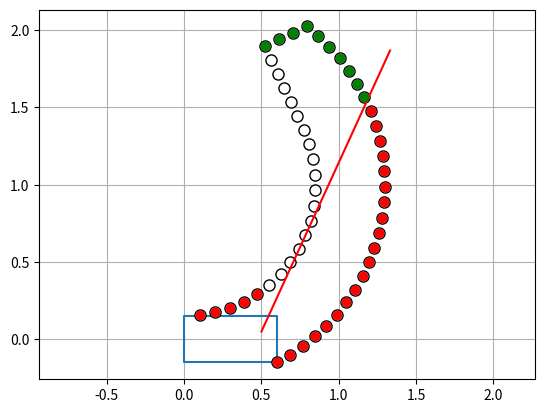

Source code (Python):
from cmath import nan
import numpy as np
import math 

import matplotlib.pyplot as plt

class LiDARParams:
    def __init__(self,**kwargs):
        self.x = kwargs['x'] if 'x' in kwargs else 0
        self.y = kwargs['y'] if 'y' in kwargs else 0

class VehicleParams:
    def __init__(self,**kwargs):
        self.width = kwargs['width'] if 'width' in kwargs else 0
        self.length = kwargs['length'] if 'length' in kwargs else 0
        self.rear_axle_offset = kwargs['rear_axle_offset'] if 'rear_axle_offset' in kwargs else self.length/2

        self.P_0 = np.array([-self.length/2+self.rear_axle_offset, 0 ])
        self.P_FR = np.array([self.length/2, -self.width/2 ]) - self.P_0
        self.P_FL = np.array([self.length/2, self.width/2 ]) - self.P_0
        self.P_RR = np.array([-self.length/2, -self.width/2 ]) - self.P_0
        self.P_RL = np.array([-self.length/2, self.width/2 ]) - self.P_0
        self.P_rl = np.array([-self.length/2+self.rear_axle_offset, self.width/2 ]) - self.P_0
        self.P_rr = np.array([-self.length/2+self.rear_axle_offset, -self.width/2 ]) - self.P_0

class CircularArcParams:
    def __init__(self,**kwargs):
        self.x0 = kwargs['x0'] if 'x0' in kwargs else 0
        self.y0 = kwargs['y0'] if 'y0' in kwargs else 0
        self.xi, self.yi  = kwargs['xi'],  kwargs['yi'] 
        self.xf, self.yf  = kwargs['xf'],  kwargs['yf'] 
        self.radius = kwargs['radius']
        self.sampling_rate = kwargs['sampling_rate']

class LineSegmentParams:
    def __init__(self,**kwargs):
        self.xi, self.yi  = kwargs['xi'],  kwargs['yi'] 
        self.xf, self.yf  = kwargs['xf'],  kwargs['yf'] 
        self.sampling_rate = kwargs['sampling_rate'] 

class CircularFreeSpaceTemplateParams:
    def __init__(self,**kwargs):
        self.min_obstacle_size = kwargs['min_obstacle_size'] if 'min_obstacle_size' in kwargs else 1
        self.time_horizon = kwargs['time_horizon'] if 'time_horizon' in kwargs else 1
        self.radius = kwargs['radius']
        self.nominal_forward_speed = kwargs['nominal_forward_speed']

def create_circular_arc_template(ax, traj_params, vehicle_params):
    T = traj_params.time_horizon
    v = traj_params.nominal_forward_speed
    r = traj_params.radius
    w = v/r
    min_obstacle_size = traj_params.min_obstacle_size
    s, c = math.sin(w*T), math.cos(w*T)
    x0, y0 = 0, traj_params.radius

    # ARC
    xi, yi = vehicle_params.P_FR[0], vehicle_params.P_FR[1]      
    xf, yf = r*s + xi*c - yi*s, xi*s + yi*c + r*(1-c) 
    rp = np.sqrt((r-yi)**2 + xi**2)
    sampling_rate = min_obstacle_size/(rp)

    kwargs = {"x0": x0, "y0": y0, "xi": xi, "yi": yi, "xf": xf, "yf": yf, "radius": rp, "sampling_rate": sampling_rate}
    circular_arc_params = CircularArcParams(**kwargs)
    samples = sample_circular_arc(circular_arc_params)

    # Line segment
    xi = r*s + vehicle_params.P_FR[0]*c - vehicle_params.P_FR[1]*s
    yi = vehicle_params.P_FR[0]*s + vehicle_params.P_FR[1]*c + r*(1-c)
    xf = r*s + vehicle_params.P_FL[0]*c - vehicle_params.P_FL[1]*s
    yf = vehicle_params.P_FL[0]*s + vehicle_params.P_FL[1]*c + r*(1-c) 
    sampling_rate = min_obstacle_size

    kwargs = {"xi": xi, "yi": yi, "xf": xf, "yf": yf, "sampling_rate": sampling_rate}
    circular_arc_params = LineSegmentParams(**kwargs)
    new_samples = sample_line_segment(circular_arc_params)
    samples = np.hstack([samples, new_samples])

    # Line segment
    xi = r*s + vehicle_params.P_FL[0]*c - vehicle_params.P_FL[1]*s
    yi = vehicle_params.P_FL[0]*s + vehicle_params.P_FL[1]*c + r*(1-c)
    xf = r*s + vehicle_params.P_rl[0]*c - vehicle_params.P_rl[1]*s
    yf = vehicle_params.P_rl[0]*s + vehicle_params.P_rl[1]*c + r*(1-c) 
    sampling_rate = min_obstacle_size

    kwargs = {"xi": xi, "yi": yi, "xf": xf, "yf": yf, "sampling_rate": sampling_rate}
    circular_arc_params = LineSegmentParams(**kwargs)
    new_samples = sample_line_segment(circular_arc_params)
    samples = np.hstack([samples, new_samples])
    
    # ARC
    xf, yf = vehicle_params.P_rl[0], vehicle_params.P_rl[1]      
    xi, yi = r*s + xf*c - yf*s, xf*s + yf*c + r*(1-c) 
    rp = np.sqrt((r-yi)**2 + xi**2)
    sampling_rate = min_obstacle_size/rp

    kwargs = {"x0": x0, "y0": y0, "xi": xi, "yi": yi, "xf": xf, "yf": yf, "radius": rp, "sampling_rate": sampling_rate}
    circular_arc_params = CircularArcParams(**kwargs)
    new_samples = sample_circular_arc(circular_arc_params)
    samples = np.hstack([samples, new_samples])
    ax.plot(samples[0,:], samples[1,:], 'o', markerfacecolor='w', markeredgecolor='k', markersize=8)    

    return samples

def sample_circular_arc(params):
    radius = params.radius
    sampling_rate = params.sampling_rate
    x0, y0 = params.x0, params.y0
    xi, yi = params.xi, params.yi
    xf, yf = params.xf, params.yf

    # Suppoting variable
    theta_i = math.atan2(yi-y0, xi-x0)
    theta_f = math.atan2(yf-y0, xf-x0)
    delta_theta = theta_f - theta_i

    if delta_theta < 0:
        #delta_theta = -delta_theta
        sampling_rate *= -1
    nb_samples = math.ceil( delta_theta/sampling_rate) 
    samples = np.zeros([2,nb_samples])

    for i in range(0, nb_samples):
        angle = sampling_rate*i + theta_i
        s, c = math.sin(angle), math.cos(angle)
        x =  radius*c + x0
        y = radius*s + y0 
        samples[:,i] = np.array([x,y])
    
    return samples

def sample_line_segment(params):
    sampling_rate = params.sampling_rate
    xi, yi = params.xi, params.yi
    xf, yf = params.xf, params.yf

    # Suppoting variable
    length = math.sqrt((xf-xi)**2 + (yf-yi)**2 )
    xn, yn = (xf-xi)/length, (yf-yi)/length 
    nb_samples = math.ceil(length/sampling_rate) 

    samples = np.zeros([2,nb_samples])

    for i in range(0, nb_samples):
        x =  xi + i*sampling_rate*xn
        y = yi + i*sampling_rate*yn
        samples[:,i] = np.array([x,y])
    
    return samples

def plot_vehicle(ax, params):
    contour = np.array([params.P_FR, 
                        params.P_FL, 
                        params.P_RL, 
                        params.P_RR, 
                        params.P_FR])

    ax.plot(contour[:,0],contour[:,1])

def sample_template_lidar(ax, samples, traj_params, vehicle_params, lidar_params):
    T = traj_params.time_horizon
    v = traj_params.nominal_forward_speed
    r = traj_params.radius
    w = v/r
    s, c = math.sin(w*T), math.cos(w*T)

    xl, yl = lidar_params.x + vehicle_params.P_RR[0], lidar_params.y + vehicle_params.P_RR[1]
    x0, y0 = 0 - xl, traj_params.radius - yl
    xr, yr = vehicle_params.P_rl[0], vehicle_params.P_rl[1]      
    r = traj_params.radius

    rp = np.sqrt((r-yr)**2 + xr**2)
    rl = np.sqrt((r-yl)**2 + xl**2)

    c = np.sqrt(rl**2-rp**2)
    a = y0*y0 + x0*x0
    b = -2*x0*c
    c = c**2 - y0**2
    delta = b**2 - 4*a*c
    angle = nan
    if delta >= 0:
        s11 = (-b + np.sqrt(delta) )/ (2*a)
        s21 = (-b - np.sqrt(delta) )/ (2*a)

        s12 = np.sqrt(1  - s11**2) 
        s22 = np.sqrt(1  - s21**2)

        angle_s1 = math.atan2(s12,s11)
        angle_s2 = math.atan2(s22,s21)
        if angle_s1 < angle_s2:
            angle = angle_s1
            ax.plot([xl, xl+s11*2], [yl,yl+s12*2], '-r')
        else:
            angle = angle_s2
            ax.plot([xl, xl+s21*2], [yl,yl+s22*2], '-r')

    s, c = math.sin(w*T), math.cos(w*T)
    xf = r*s + vehicle_params.P_FL[0]*c - vehicle_params.P_FL[1]*s
    yf = vehicle_params.P_FL[0]*s + vehicle_params.P_FL[1]*c + r*(1-c) 
    angle_2 = math.atan2(yf - yl,
                         xf - xl) 
    
    # Choosing samples
    nb_samples = samples.shape[1]
    index = -1*np.ones(nb_samples, dtype='int')
    distance = np.ones([3, nb_samples])
    state = 0
    angle_i_ant = -np.pi/2
    for i in range(nb_samples):
        sample = samples[:,i]
        angle_i = math.atan2(sample[1] - yl,
                             sample[0] - xl) 
        print(angle_i*180/np.pi)

        distance[0,i] = np.sqrt((sample[0] - xl)**2 + (sample[1] - yl)**2)

        if (state==0 and angle_i > angle):
            state = 1
        elif (state==1 and angle_i < angle_i_ant): 
            state = 2
        elif (state== 2 and angle_i > angle_2):
            state = 3
        index[i] = state 
        angle_i_ant = angle_i


    lidar_samples_0 = samples[:, index==0]
    distance_0 = distance[0,index==0]
    lidar_samples_1 = samples[:, index==1]
    lidar_samples_2 = samples[:, index==2]
    lidar_samples_3 = samples[:, index==3]

    print(np.sum(index==0) + np.sum(index==2) + np.sum(index==3))
    print(index.shape[0])
    ax.plot(lidar_samples_0[0,:], lidar_samples_0[1,:], 'or')
    ax.plot(lidar_samples_1[0,:], lidar_samples_1[1,:], 'og')
    ax.plot(lidar_samples_3[0,:], lidar_samples_3[1,:], 'or')
        
    
"""
params is of type FreeSpaceTemplateParams
"""
def create_free_space_template(params):
    pass

if __name__ =='__main__':
    ax = plt.subplot()
    # Vehicle
    kwargs = {'width': .3,  'length': .6, 'rear_axle_offset': .0}
    vehicle_params = VehicleParams(**kwargs)
    plot_vehicle(ax, vehicle_params)

    # Free spac
    kwargs = {'min_obstacle_size': .1,  'time_horizon': 4, 'radius': 1, 'nominal_forward_speed': .5}
    traj_params = CircularFreeSpaceTemplateParams(**kwargs)
    samples = create_circular_arc_template(ax, traj_params, vehicle_params)

    # LiDAR
    kwargs = {'x': 0.5,  'y': 0.2}
    lidar_params = LiDARParams(**kwargs)
    sample_template_lidar(ax, samples, traj_params, vehicle_params, lidar_params)

    # plot
    ax.axis('equal')
    ax.grid('on')
    plt.show()